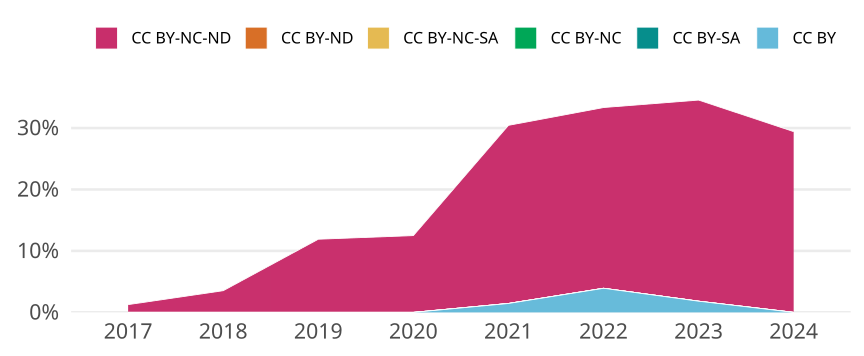

Values plotted in this chart, from the file beside it:
cr_year, jn_all, cc, cc_total, prop
2017, 79, CC BY, 0, 0
2017, 79, CC BY-SA, 0, 0
2017, 79, CC BY-NC, 0, 0
2017, 79, CC BY-NC-SA, 0, 0
2017, 79, CC BY-ND, 0, 0
2017, 79, CC BY-NC-ND, 1, 0.01266
2018, 85, CC BY, 0, 0
2018, 85, CC BY-SA, 0, 0
2018, 85, CC BY-NC, 0, 0
2018, 85, CC BY-NC-SA, 0, 0
2018, 85, CC BY-ND, 0, 0
2018, 85, CC BY-NC-ND, 3, 0.03529
2019, 84, CC BY, 0, 0
2019, 84, CC BY-SA, 0, 0
2019, 84, CC BY-NC, 0, 0
2019, 84, CC BY-NC-SA, 0, 0
2019, 84, CC BY-ND, 0, 0
2019, 84, CC BY-NC-ND, 10, 0.119
2020, 72, CC BY, 0, 0
2020, 72, CC BY-SA, 0, 0
2020, 72, CC BY-NC, 0, 0
2020, 72, CC BY-NC-SA, 0, 0
2020, 72, CC BY-ND, 0, 0
2020, 72, CC BY-NC-ND, 9, 0.125
2021, 69, CC BY, 1, 0.01449
2021, 69, CC BY-SA, 0, 0
2021, 69, CC BY-NC, 0, 0
2021, 69, CC BY-NC-SA, 0, 0
2021, 69, CC BY-ND, 0, 0
2021, 69, CC BY-NC-ND, 20, 0.2899
2022, 51, CC BY, 2, 0.03922
2022, 51, CC BY-SA, 0, 0
2022, 51, CC BY-NC, 0, 0
2022, 51, CC BY-NC-SA, 0, 0
2022, 51, CC BY-ND, 0, 0
2022, 51, CC BY-NC-ND, 15, 0.2941
2023, 55, CC BY, 1, 0.01818
2023, 55, CC BY-SA, 0, 0
2023, 55, CC BY-NC, 0, 0
2023, 55, CC BY-NC-SA, 0, 0
2023, 55, CC BY-ND, 0, 0
2023, 55, CC BY-NC-ND, 18, 0.3273
2024, 34, CC BY, 0, 0
2024, 34, CC BY-SA, 0, 0
2024, 34, CC BY-NC, 0, 0
2024, 34, CC BY-NC-SA, 0, 0
2024, 34, CC BY-ND, 0, 0
2024, 34, CC BY-NC-ND, 10, 0.2941
